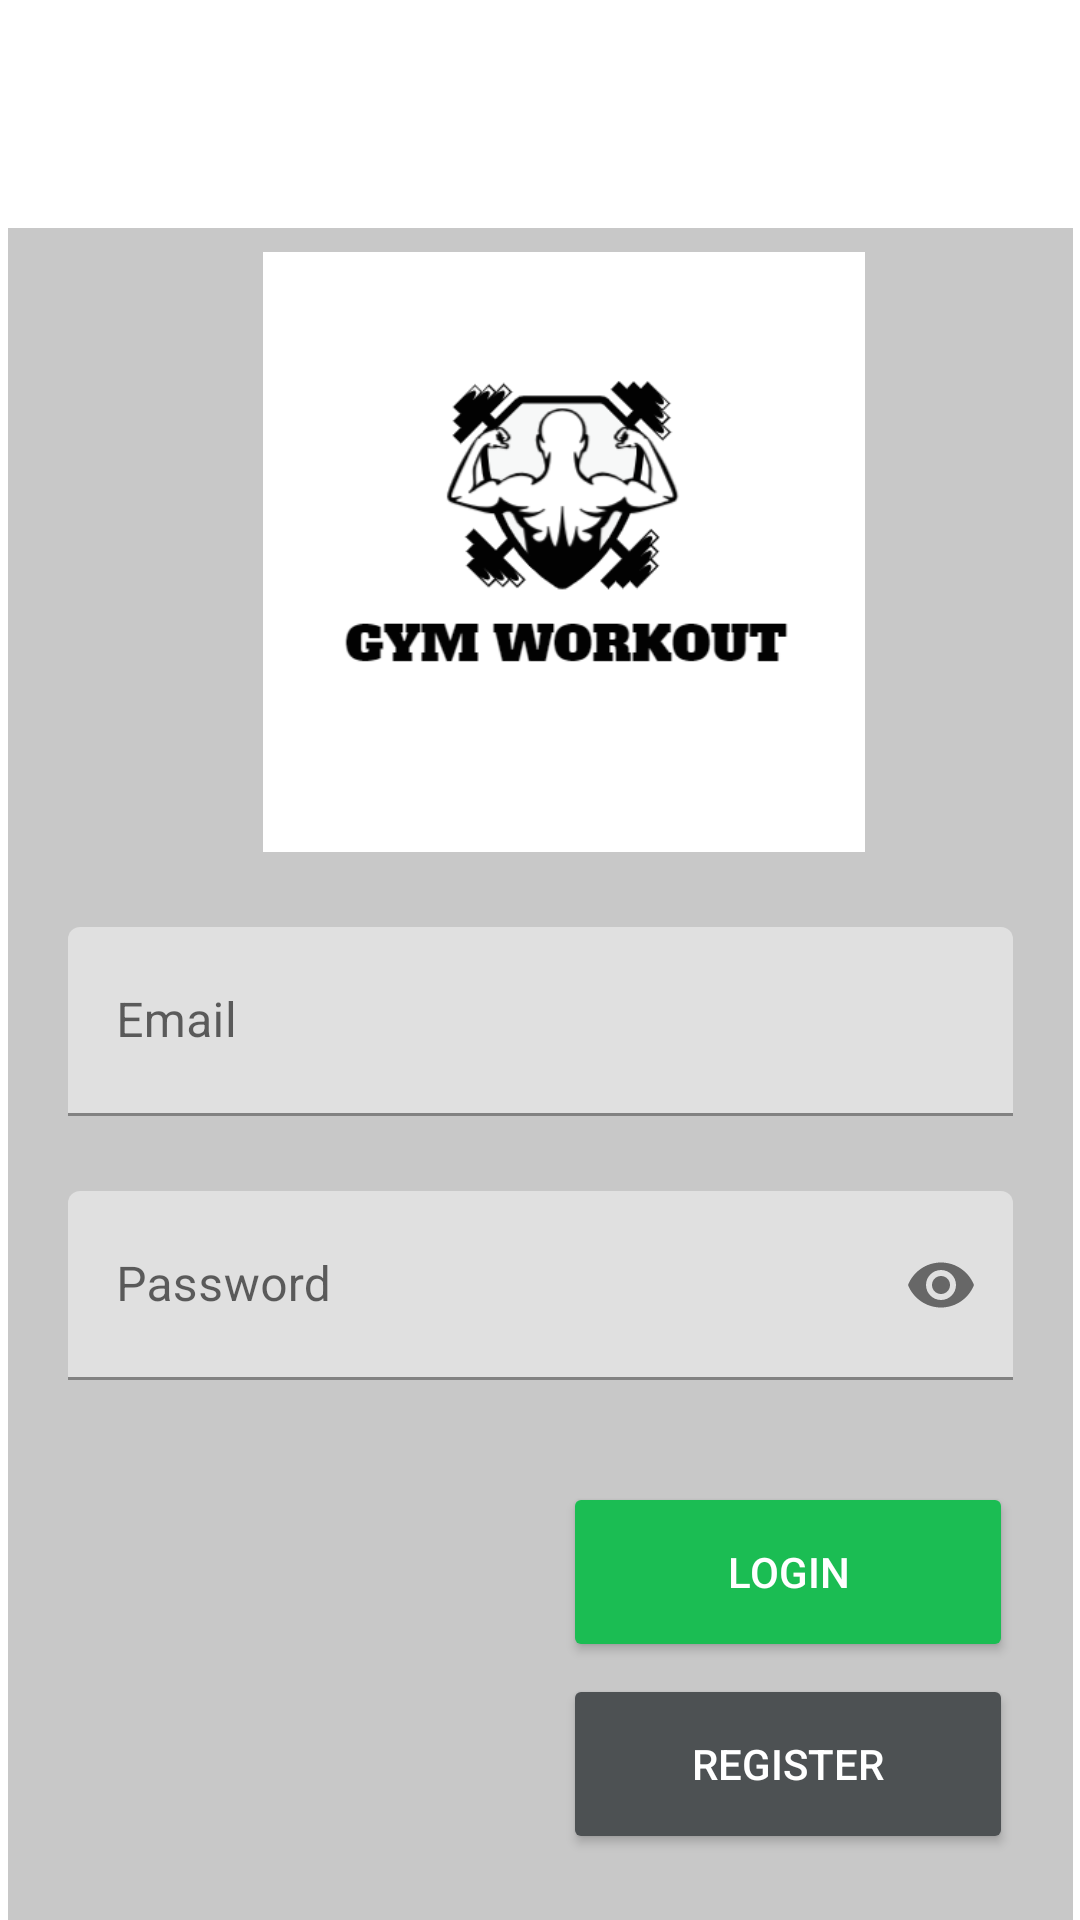

Here is an Android app screen rendered from its layout file. Give the layout XML and the strings, colors and styles it references.
<!-- AndroidManifest.xml: application theme Theme.GymWorkout -->
<!-- res/layout/activity_login.xml -->
<?xml version="1.0" encoding="utf-8"?>
<androidx.constraintlayout.widget.ConstraintLayout xmlns:android="http://schemas.android.com/apk/res/android"
    xmlns:app="http://schemas.android.com/apk/res-auto"
    xmlns:tools="http://schemas.android.com/tools"
    android:layout_width="match_parent"
    android:layout_height="match_parent"
    android:background="@drawable/login_background">


    <TextView
        android:id="@+id/backSquare"
        android:layout_width="355dp"
        android:layout_height="598dp"
        android:layout_marginStart="38dp"
        android:layout_marginTop="76dp"
        android:layout_marginEnd="38dp"
        android:background="@color/cardview_shadow_start_color"
        app:layout_constraintEnd_toEndOf="parent"
        app:layout_constraintStart_toStartOf="parent"
        app:layout_constraintTop_toTopOf="parent" />

    <ImageView
        android:id="@+id/logo"
        android:layout_width="match_parent"
        android:layout_height="200dp"
        android:layout_marginStart="16dp"
        android:layout_marginTop="84dp"
        android:src="@drawable/logo"
        app:layout_constraintStart_toStartOf="parent"
        app:layout_constraintTop_toTopOf="parent" />

    <com.google.android.material.textfield.TextInputLayout
        android:id="@+id/emailField"
        android:layout_width="315dp"
        android:layout_height="63dp"
        android:layout_marginTop="25dp"
        android:layout_marginEnd="20dp"
        android:hint="@string/email_text"
        app:layout_constraintEnd_toEndOf="@+id/backSquare"
        app:layout_constraintTop_toBottomOf="@+id/logo">


        <com.google.android.material.textfield.TextInputEditText
            android:id="@+id/emailText"
            android:layout_width="match_parent"
            android:layout_height="match_parent"
            android:inputType="textEmailAddress" />

    </com.google.android.material.textfield.TextInputLayout>

    <com.google.android.material.textfield.TextInputLayout
        android:id="@+id/passwordField"
        android:layout_width="315dp"
        android:layout_height="63dp"
        android:layout_marginTop="25dp"
        android:layout_marginEnd="20dp"
        android:hint="@string/password_text"
        app:endIconMode="password_toggle"
        app:layout_constraintEnd_toEndOf="@+id/backSquare"
        app:layout_constraintTop_toBottomOf="@+id/emailField">

        <com.google.android.material.textfield.TextInputEditText
            android:id="@+id/passwordText"
            android:layout_width="match_parent"
            android:layout_height="match_parent"
            android:inputType="textPassword" />

    </com.google.android.material.textfield.TextInputLayout>

    <Button
        android:id="@+id/button_login"
        android:layout_width="150dp"
        android:layout_height="60dp"
        android:layout_marginTop="34dp"
        android:layout_marginEnd="20dp"
        android:backgroundTint="@color/green"
        android:text="@string/login_text"
        android:textColor="@color/white"
        app:layout_constraintEnd_toEndOf="@+id/backSquare"
        app:layout_constraintTop_toBottomOf="@+id/passwordField" />

    <Button
        android:id="@+id/button_register"
        android:layout_width="150dp"
        android:layout_height="60dp"
        android:layout_marginTop="4dp"
        android:layout_marginEnd="20dp"
        android:backgroundTint="@color/gray"
        android:text="@string/register_text"
        android:textColor="@color/white"
        app:layout_constraintEnd_toEndOf="@+id/backSquare"
        app:layout_constraintTop_toBottomOf="@+id/button_login" />

</androidx.constraintlayout.widget.ConstraintLayout>
<!-- resources referenced by this layout -->
<resources>
  <color name="gray">#4D5153</color>
  <color name="green">#1BBD53</color>
  <color name="white">#ffffff</color>
  <!-- drawable logo: png bitmap (drawable, 22844 bytes) -->
  <string name="email_text">Email</string>
  <string name="login_text">Login</string>
  <string name="password_text">Password</string>
  <string name="register_text">Register</string>
  <style name="Theme.GymWorkout" parent="Theme.MaterialComponents.DayNight.DarkActionBar">
          
          <item name="colorPrimary">@color/purple_500</item>
          <item name="colorPrimaryVariant">@color/purple_700</item>
          <item name="colorOnPrimary">@color/white</item>
          
          <item name="colorSecondary">@color/teal_200</item>
          <item name="colorSecondaryVariant">@color/teal_700</item>
          <item name="colorOnSecondary">@color/black</item>
          
          <item name="android:statusBarColor" tools:targetApi="l">?attr/colorPrimaryVariant</item>
          
      </style>
  <color name="purple_500">#1f1f1f</color>
  <color name="purple_700">#FF3700B3</color>
  <color name="teal_200">#FF03DAC5</color>
  <color name="teal_700">#FF018786</color>
  <color name="black">#FF000000</color>
</resources>
